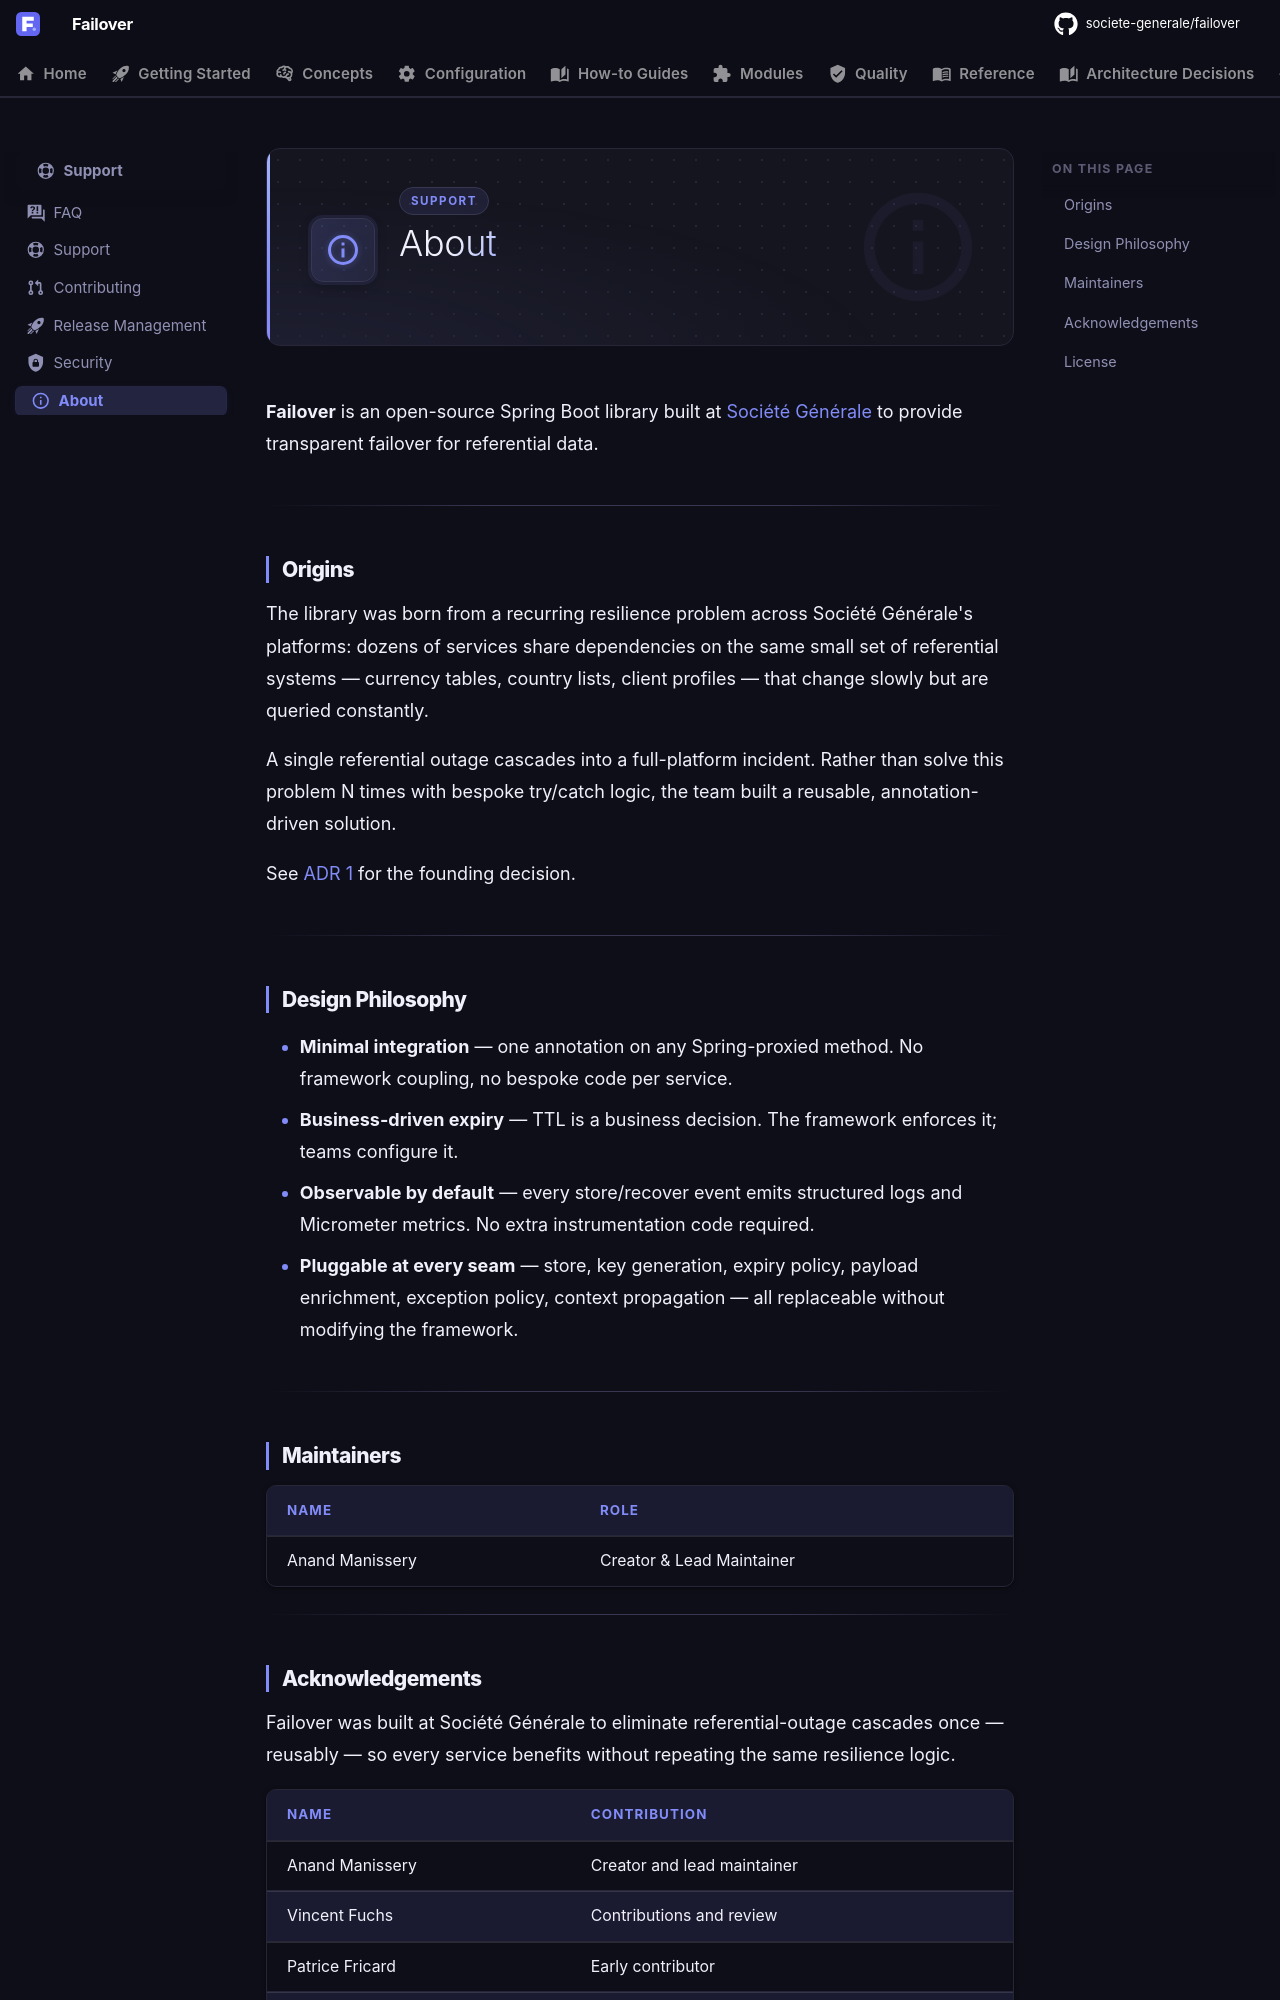

repository: societe-generale/failover · page: support/about/index.html · generator: mkdocs

---
icon: material/information-outline
---

# About

**Failover** is an open-source Spring Boot library built at [Société Générale](https://www.societegenerale.com) to provide transparent failover for referential data.

---

## Origins

The library was born from a recurring resilience problem across Société Générale's platforms: dozens of services share dependencies on the same small set of referential systems — currency tables, country lists, client profiles — that change slowly but are queried constantly.

A single referential outage cascades into a full-platform incident. Rather than solve this problem N times with bespoke try/catch logic, the team built a reusable, annotation-driven solution.

See [ADR 1](../adr/index.md) for the founding decision.

---

## Design Philosophy

- **Minimal integration** — one annotation on any Spring-proxied method. No framework coupling, no bespoke code per service.
- **Business-driven expiry** — TTL is a business decision. The framework enforces it; teams configure it.
- **Observable by default** — every store/recover event emits structured logs and Micrometer metrics. No extra instrumentation code required.
- **Pluggable at every seam** — store, key generation, expiry policy, payload enrichment, exception policy, context propagation — all replaceable without modifying the framework.

---

## Maintainers

| Name | Role |
|---|---|
| Anand Manissery | Creator & Lead Maintainer |

---
